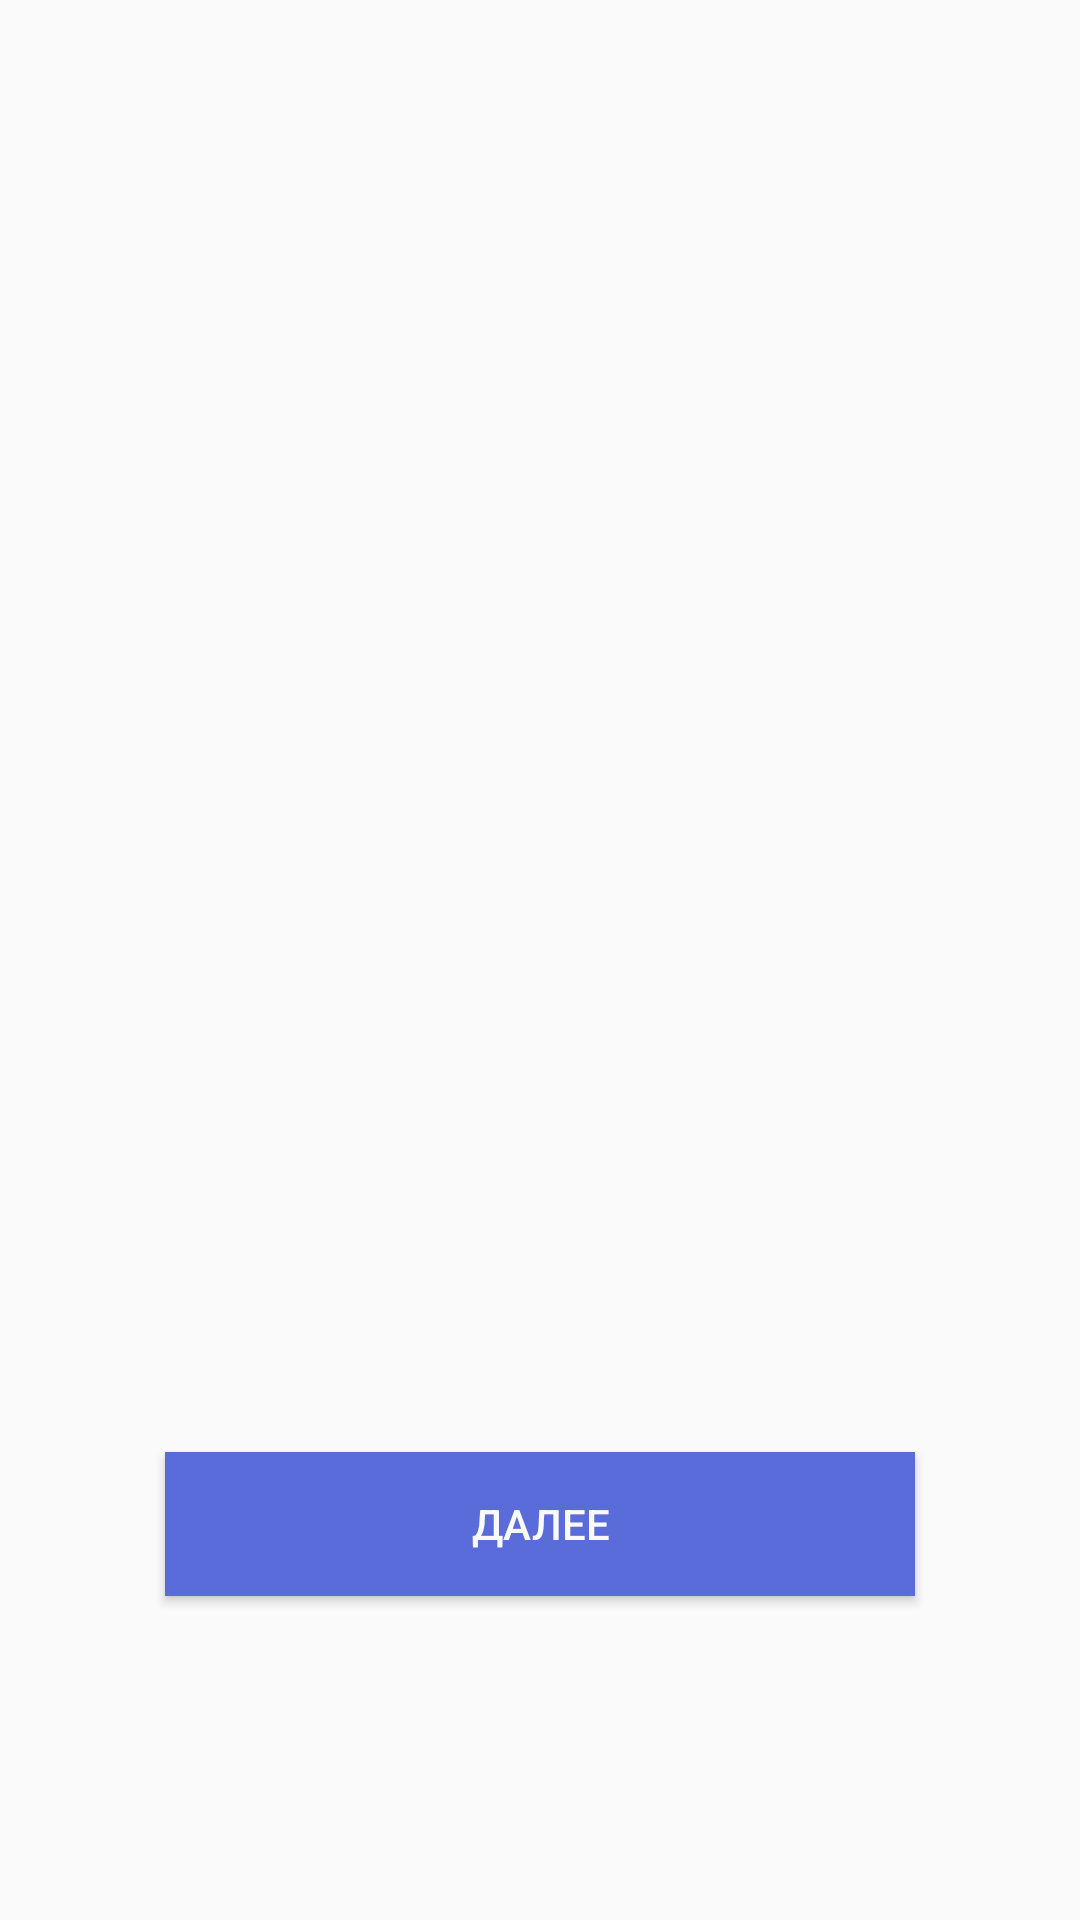

Layout XML and referenced resources for this Android screen:
<!-- AndroidManifest.xml: activity theme Theme.AppCompat.Light.NoActionBar -->
<!-- res/layout/activity_on_board.xml -->
<?xml version="1.0" encoding="utf-8"?>
<RelativeLayout xmlns:android="http://schemas.android.com/apk/res/android"
    xmlns:app="http://schemas.android.com/apk/res-auto"
    xmlns:tools="http://schemas.android.com/tools"
    android:layout_width="match_parent"
    android:layout_height="match_parent"
    android:orientation="vertical"
    android:id="@+id/relative_bg"
    tools:context=".ui.onboard.OnBoardActivity">




    <androidx.appcompat.widget.Toolbar
        android:id="@+id/appBar"
        android:layout_width="match_parent"
        android:layout_height="wrap_content"
        android:background="@android:color/transparent"/>

    <Button
        android:id="@+id/btn_board"
        android:layout_marginTop="60dp"
        android:layout_width="250dp"
        android:layout_height="wrap_content"
        android:layout_above="@id/tab_layout"
        android:layout_centerInParent="true"
        android:text="@string/txt_button"
        android:background="@color/light_blue"
        android:textColor="@color/white"
        android:layout_marginBottom="60dp"
        />

    <androidx.viewpager.widget.ViewPager
        android:id="@+id/viewPager"
        android:layout_width="match_parent"
        android:layout_height="match_parent" />

    <com.google.android.material.tabs.TabLayout
        android:id="@+id/tab_layout"
        android:layout_width="match_parent"
        android:layout_height="wrap_content"
        app:tabGravity="center"
        app:tabIndicatorHeight="0dp"
        android:layout_alignParentBottom="true"
        app:tabBackground="@drawable/tab_selector"
        />





</RelativeLayout>
<!-- resources referenced by this layout -->
<resources>
  <color name="light_blue">#596CD9</color>
  <color name="white">#FBFAFA</color>
  <string name="txt_button">Далее</string>
</resources>
